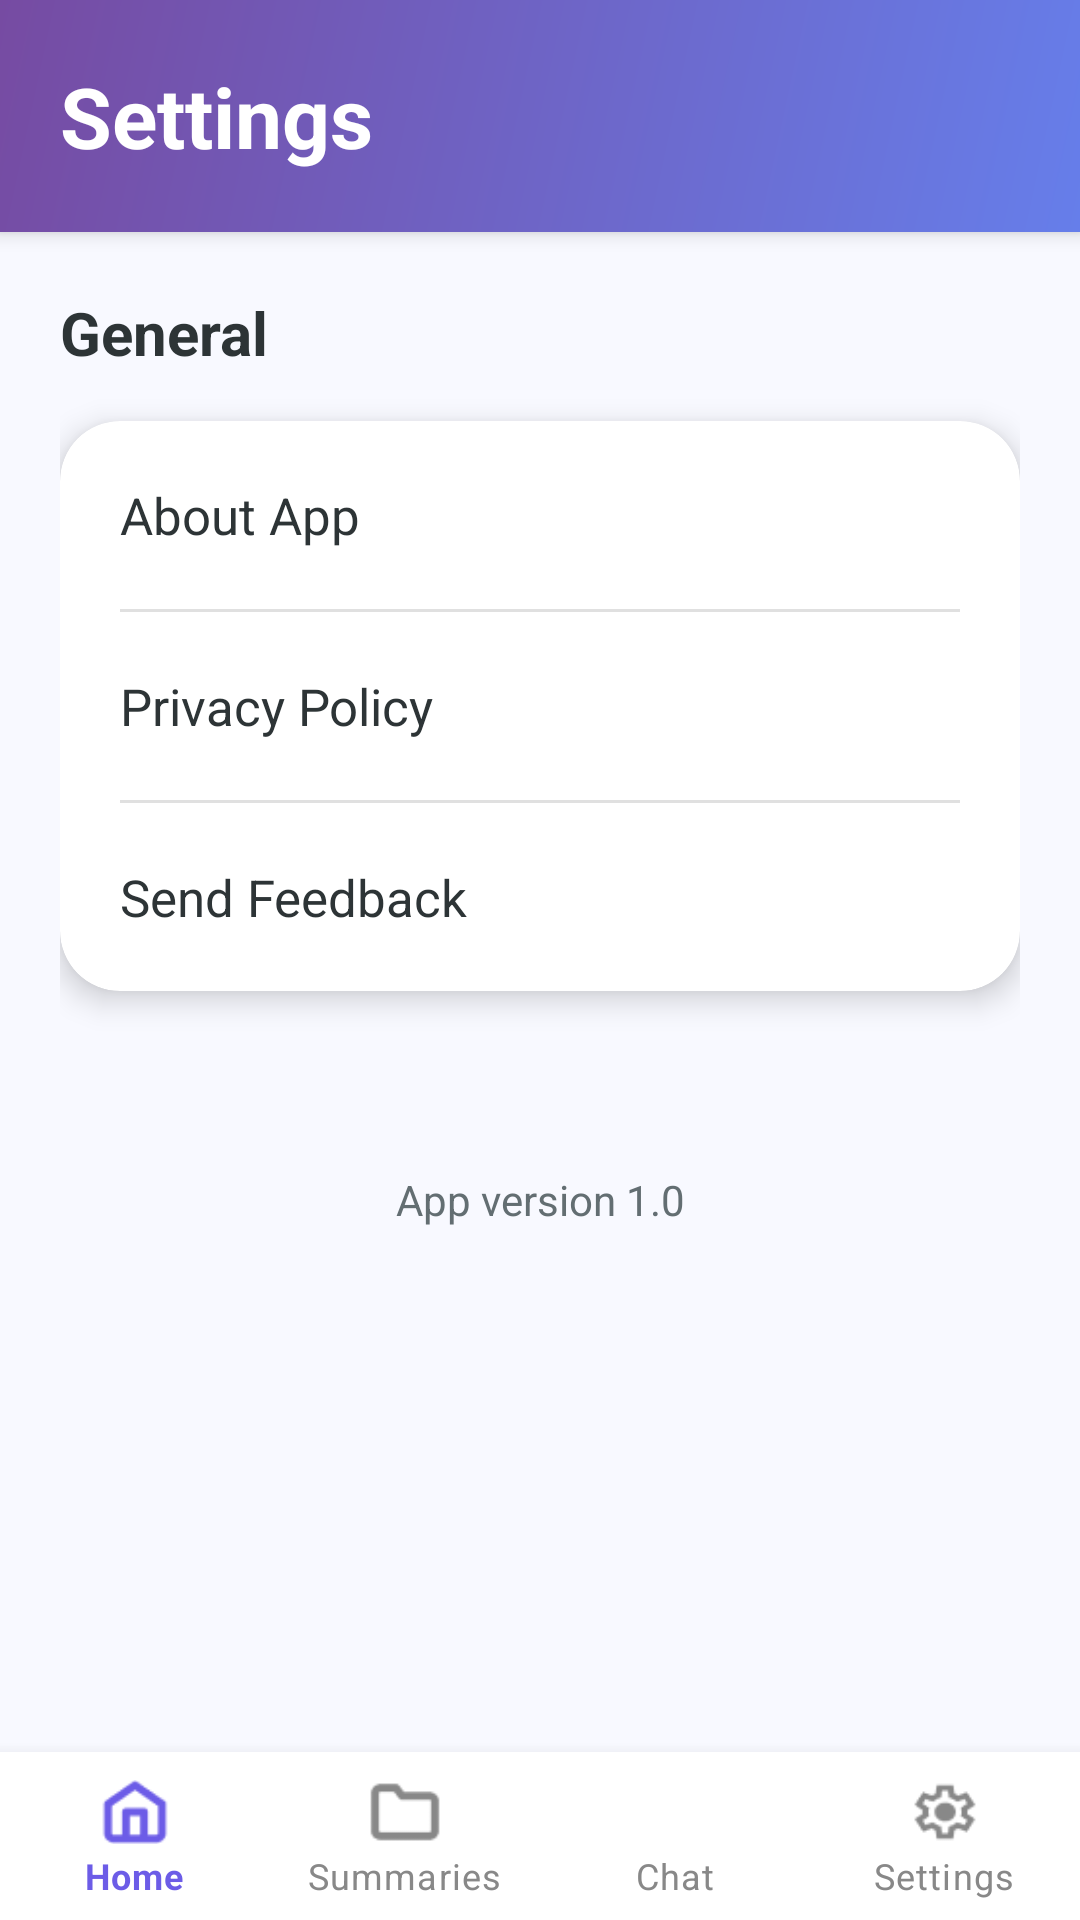

This screen was rendered from an Android layout file. Write that file and the resources it references.
<!-- AndroidManifest.xml: application theme Theme.MedicalSum -->
<!-- res/layout/activity_settings.xml -->
<?xml version="1.0" encoding="utf-8"?>
<androidx.coordinatorlayout.widget.CoordinatorLayout
    xmlns:android="http://schemas.android.com/apk/res/android"
    xmlns:app="http://schemas.android.com/apk/res-auto"
    android:layout_width="match_parent"
    android:layout_height="match_parent"
    android:background="@color/background">

    <com.google.android.material.appbar.AppBarLayout
        android:layout_width="match_parent"
        android:layout_height="wrap_content"
        android:background="@drawable/gradient_header"
        android:elevation="8dp">

        <LinearLayout
            android:layout_width="match_parent"
            android:layout_height="wrap_content"
            android:orientation="horizontal"
            android:padding="20dp"
            android:gravity="center_vertical">

            <TextView
                android:layout_width="0dp"
                android:layout_height="wrap_content"
                android:layout_weight="1"
                android:text="Settings"
                android:textSize="28sp"
                android:textStyle="bold"
                android:textColor="@color/text_light" />
        </LinearLayout>
    </com.google.android.material.appbar.AppBarLayout>

    <androidx.core.widget.NestedScrollView
        android:layout_width="match_parent"
        android:layout_height="match_parent"
        app:layout_behavior="@string/appbar_scrolling_view_behavior"
        android:padding="20dp"
        android:paddingBottom="100dp">

        <LinearLayout
            android:layout_width="match_parent"
            android:layout_height="wrap_content"
            android:orientation="vertical">

            <TextView
                android:layout_width="match_parent"
                android:layout_height="wrap_content"
                android:text="General"
                android:textSize="20sp"
                android:textStyle="bold"
                android:textColor="@color/text_primary"
                android:layout_marginBottom="16dp" />

            <androidx.cardview.widget.CardView
                android:layout_width="match_parent"
                android:layout_height="wrap_content"
                android:layout_marginBottom="20dp"
                app:cardCornerRadius="20dp"
                app:cardElevation="6dp"
                app:cardBackgroundColor="@color/card_background">

                <LinearLayout
                    android:layout_width="match_parent"
                    android:layout_height="wrap_content"
                    android:orientation="vertical">

                    <TextView
                        android:id="@+id/tv_about"
                        android:layout_width="match_parent"
                        android:layout_height="wrap_content"
                        android:text="About App"
                        android:textSize="17sp"
                        android:textColor="@color/text_primary"
                        android:padding="20dp"
                        android:background="?attr/selectableItemBackground" />

                    <View
                        android:layout_width="match_parent"
                        android:layout_height="1dp"
                        android:background="#E0E0E0"
                        android:layout_marginStart="20dp"
                        android:layout_marginEnd="20dp" />

                    <TextView
                        android:id="@+id/tv_privacy"
                        android:layout_width="match_parent"
                        android:layout_height="wrap_content"
                        android:text="Privacy Policy"
                        android:textSize="17sp"
                        android:textColor="@color/text_primary"
                        android:padding="20dp"
                        android:background="?attr/selectableItemBackground" />

                    <View
                        android:layout_width="match_parent"
                        android:layout_height="1dp"
                        android:background="#E0E0E0"
                        android:layout_marginStart="20dp"
                        android:layout_marginEnd="20dp" />

                    <TextView
                        android:id="@+id/tv_feedback"
                        android:layout_width="match_parent"
                        android:layout_height="wrap_content"
                        android:text="Send Feedback"
                        android:textSize="17sp"
                        android:textColor="@color/text_primary"
                        android:padding="20dp"
                        android:background="?attr/selectableItemBackground" />
                </LinearLayout>
            </androidx.cardview.widget.CardView>

            <TextView
                android:layout_width="match_parent"
                android:layout_height="wrap_content"
                android:text="App version 1.0"
                android:textSize="14sp"
                android:textColor="@color/text_secondary"
                android:gravity="center"
                android:layout_marginTop="40dp" />
        </LinearLayout>
    </androidx.core.widget.NestedScrollView>

    <com.google.android.material.bottomnavigation.BottomNavigationView
        android:id="@+id/bottom_navigation"
        android:layout_width="match_parent"
        android:layout_height="wrap_content"
        android:layout_gravity="bottom"
        app:menu="@menu/bottom_nav_menu"
        app:itemIconTint="@drawable/bottom_nav_selector"
        app:itemTextColor="@drawable/bottom_nav_selector"
        app:itemBackground="@color/card_background"
        app:labelVisibilityMode="labeled"
        app:elevation="8dp" />
</androidx.coordinatorlayout.widget.CoordinatorLayout>
<!-- resources referenced by this layout -->
<resources>
  <color name="background">#f8f9ff</color>
  <color name="card_background">#ffffff</color>
  <color name="text_light">#ffffff</color>
  <color name="text_primary">#2d3436</color>
  <color name="text_secondary">#636e72</color>
  <!-- drawable bottom_nav_selector (drawable) -->
  <?xml version="1.0" encoding="utf-8"?>
  <selector xmlns:android="http://schemas.android.com/apk/res/android">
      <item android:color="#6C5CE7" android:state_checked="true" />
  
      <item android:color="#888888" />
  </selector>
  <!-- drawable gradient_header (drawable) -->
  <?xml version="1.0" encoding="utf-8"?>
  <shape xmlns:android="http://schemas.android.com/apk/res/android">
      <gradient
          android:angle="135"
          android:startColor="@color/primary_start"
          android:endColor="@color/primary_end"
          android:type="linear" />
  </shape>
  <style name="Theme.MedicalSum" parent="Theme.MaterialComponents.DayNight.NoActionBar">
          
          <item name="colorPrimary">@color/primary</item>
          <item name="colorPrimaryVariant">@color/primary_end</item>
          <item name="colorOnPrimary">@color/text_light</item>
          
          <item name="colorSecondary">@color/accent</item>
          <item name="colorSecondaryVariant">@color/accent</item>
          <item name="colorOnSecondary">@color/text_light</item>
  
          
          <item name="android:colorBackground">@color/background</item>
          <item name="colorSurface">@color/card_background</item>
          <item name="colorOnSurface">@color/text_primary</item>
  
          
          <item name="android:statusBarColor">@color/primary_end</item>
          <item name="android:windowLightStatusBar">true</item>
  
          
          <item name="android:windowBackground">@color/background</item>
  
          
          <item name="android:textColorHint">@color/text_secondary</item>
      </style>
  <color name="primary_start">#667eea</color>
  <color name="primary_end">#764ba2</color>
  <color name="primary">#667eea</color>
  <color name="accent">#a55eea</color>
</resources>
